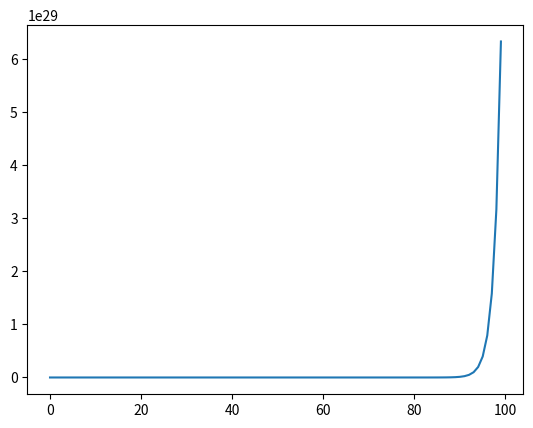

Python code for this plot:
#%%
import matplotlib.pyplot as plt

# %%
plt.figure()
x=[]
y=[]
# %%
for i in range(100):
    o = 2 ** i
    x.append(i)
    y.append(o)

# %%
plt.plot(x,y)
plt.show()

# %%
